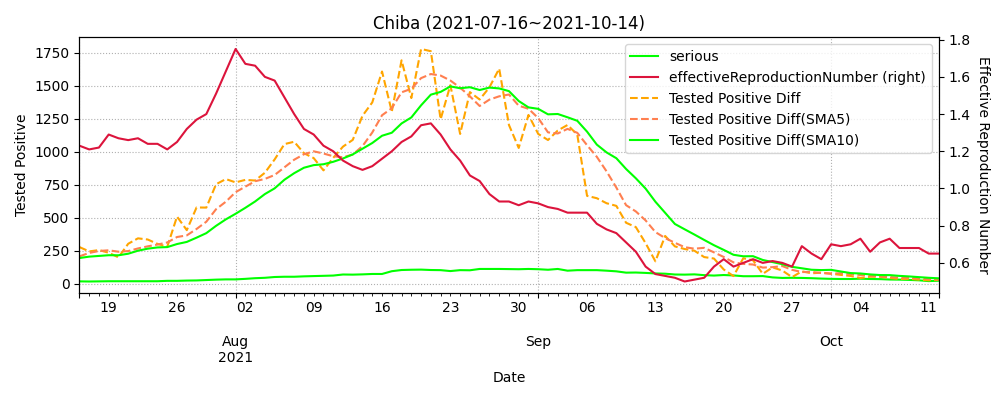

Data behind this chart, as committed beside it:
datetime, testedPositive, peopleTested, hospitalized, serious, discharged, deaths, effectiveReproductionNumber, Tested Positive Diff, Tested Positive Diff(SMA5), Tested Positive Diff(SMA10)
2020-01-26, 0.0, , , , , , , , , 
2020-01-27, 0.0, , , , , , , 0.0, , 
2020-01-28, 0.0, , , , , , , 0.0, , 
2020-01-29, 0.0, , , , , , , 0.0, , 
2020-01-30, 1.0, , , , , , , 1.0, , 
2020-01-31, 1.0, , , , , , , 0.0, 0.2, 
2020-02-01, 1.0, , , , , , , 0.0, 0.2, 
2020-02-02, 1.0, , , , , , , 0.0, 0.2, 
2020-02-03, 1.0, , , , , , , 0.0, 0.2, 
2020-02-04, 2.0, , , , , , , 1.0, 0.2, 
2020-02-05, 3.0, , , , , , , 1.0, 0.4, 0.3
2020-02-06, 3.0, , , , , , , 0.0, 0.4, 0.3
2020-02-07, 3.0, , , , , , , 0.0, 0.4, 0.3
2020-02-08, 3.0, , , , , , , 0.0, 0.4, 0.3
2020-02-09, 3.0, , , , , , , 0.0, 0.2, 0.2
2020-02-10, 3.0, , , , , , , 0.0, 0.0, 0.2
2020-02-11, 4.0, , , , , , , 1.0, 0.2, 0.3
2020-02-12, 4.0, , , , , , , 0.0, 0.2, 0.3
2020-02-13, 5.0, , , , , , , 1.0, 0.4, 0.4
2020-02-14, 5.0, , , , , , , 0.0, 0.4, 0.3
2020-02-15, 5.0, , , , , , , 0.0, 0.4, 0.2
2020-02-16, 5.0, , , , , , , 0.0, 0.2, 0.2
2020-02-17, 5.0, , , , , , , 0.0, 0.2, 0.2
2020-02-18, 5.0, , , , , , , 0.0, 0.0, 0.2
2020-02-19, 5.0, , , , , , , 0.0, 0.0, 0.2
2020-02-20, 6.0, , , , , , , 1.0, 0.2, 0.3
2020-02-21, 7.0, , , , , , , 1.0, 0.4, 0.3
2020-02-22, 10.0, , , , , , , 3.0, 1.0, 0.6
2020-02-23, 11.0, , , , , , , 1.0, 1.2, 0.6
2020-02-24, 11.0, , , , , , , 0.0, 1.2, 0.6
2020-02-25, 11.0, , , , , , , 0.0, 1.0, 0.6
2020-02-26, 14.0, , , , , , , 3.0, 1.4, 0.9
2020-02-27, 14.0, , , , , , , 0.0, 0.8, 0.9
2020-02-28, 14.0, , , , , , , 0.0, 0.6, 0.9
2020-02-29, 14.0, , , , , , , 0.0, 0.6, 0.9
2020-03-01, 15.0, , , , , , , 1.0, 0.8, 0.9
2020-03-02, 15.0, , , , , , , 0.0, 0.2, 0.8
2020-03-03, 15.0, , , , , , , 0.0, 0.2, 0.5
2020-03-04, 16.0, , , , , , , 1.0, 0.4, 0.5
2020-03-05, 16.0, , , , , , , 0.0, 0.4, 0.5
2020-03-06, 17.0, , , , , , , 1.0, 0.4, 0.6
2020-03-07, 22.0, , , , , , , 5.0, 1.4, 0.8
2020-03-08, 22.0, , , , , , , 0.0, 1.4, 0.8
2020-03-09, 23.0, , , , , , , 1.0, 1.4, 0.9
2020-03-10, 24.0, , , , , , , 1.0, 1.6, 1.0
2020-03-11, 26.0, , , , , , , 2.0, 1.8, 1.1
2020-03-12, 28.0, , , , , , , 2.0, 1.2, 1.3
2020-03-13, 30.0, , , , , , , 2.0, 1.6, 1.5
2020-03-14, 32.0, , , , , , , 2.0, 1.8, 1.6
2020-03-15, 33.0, , , , , , , 1.0, 1.8, 1.7
2020-03-16, 33.0, , , , , , , 0.0, 1.4, 1.6
2020-03-17, 33.0, , , , , , , 0.0, 1.0, 1.1
2020-03-18, 35.0, , 22.0, , 9.0, 0.0, , 2.0, 1.0, 1.3
2020-03-19, 37.0, , 25.0, , 9.0, 0.0, , 2.0, 1.0, 1.4
2020-03-20, 43.0, , 27.0, , 12.0, 0.0, , 6.0, 2.0, 1.9
2020-03-21, 44.0, , 26.0, , 14.0, 0.0, , 1.0, 2.2, 1.8
2020-03-22, 46.0, , 27.0, , 15.0, 0.0, , 2.0, 2.6, 1.8
2020-03-23, 49.0, 31.0, 30.0, , 15.0, 0.0, , 3.0, 2.8, 1.9
2020-03-24, 50.0, 39.0, 31.0, , 15.0, 0.0, , 1.0, 2.6, 1.8
2020-03-25, 55.0, 100.0, 34.0, , 17.0, 0.0, , 5.0, 2.4, 2.2
... 566 more rows
